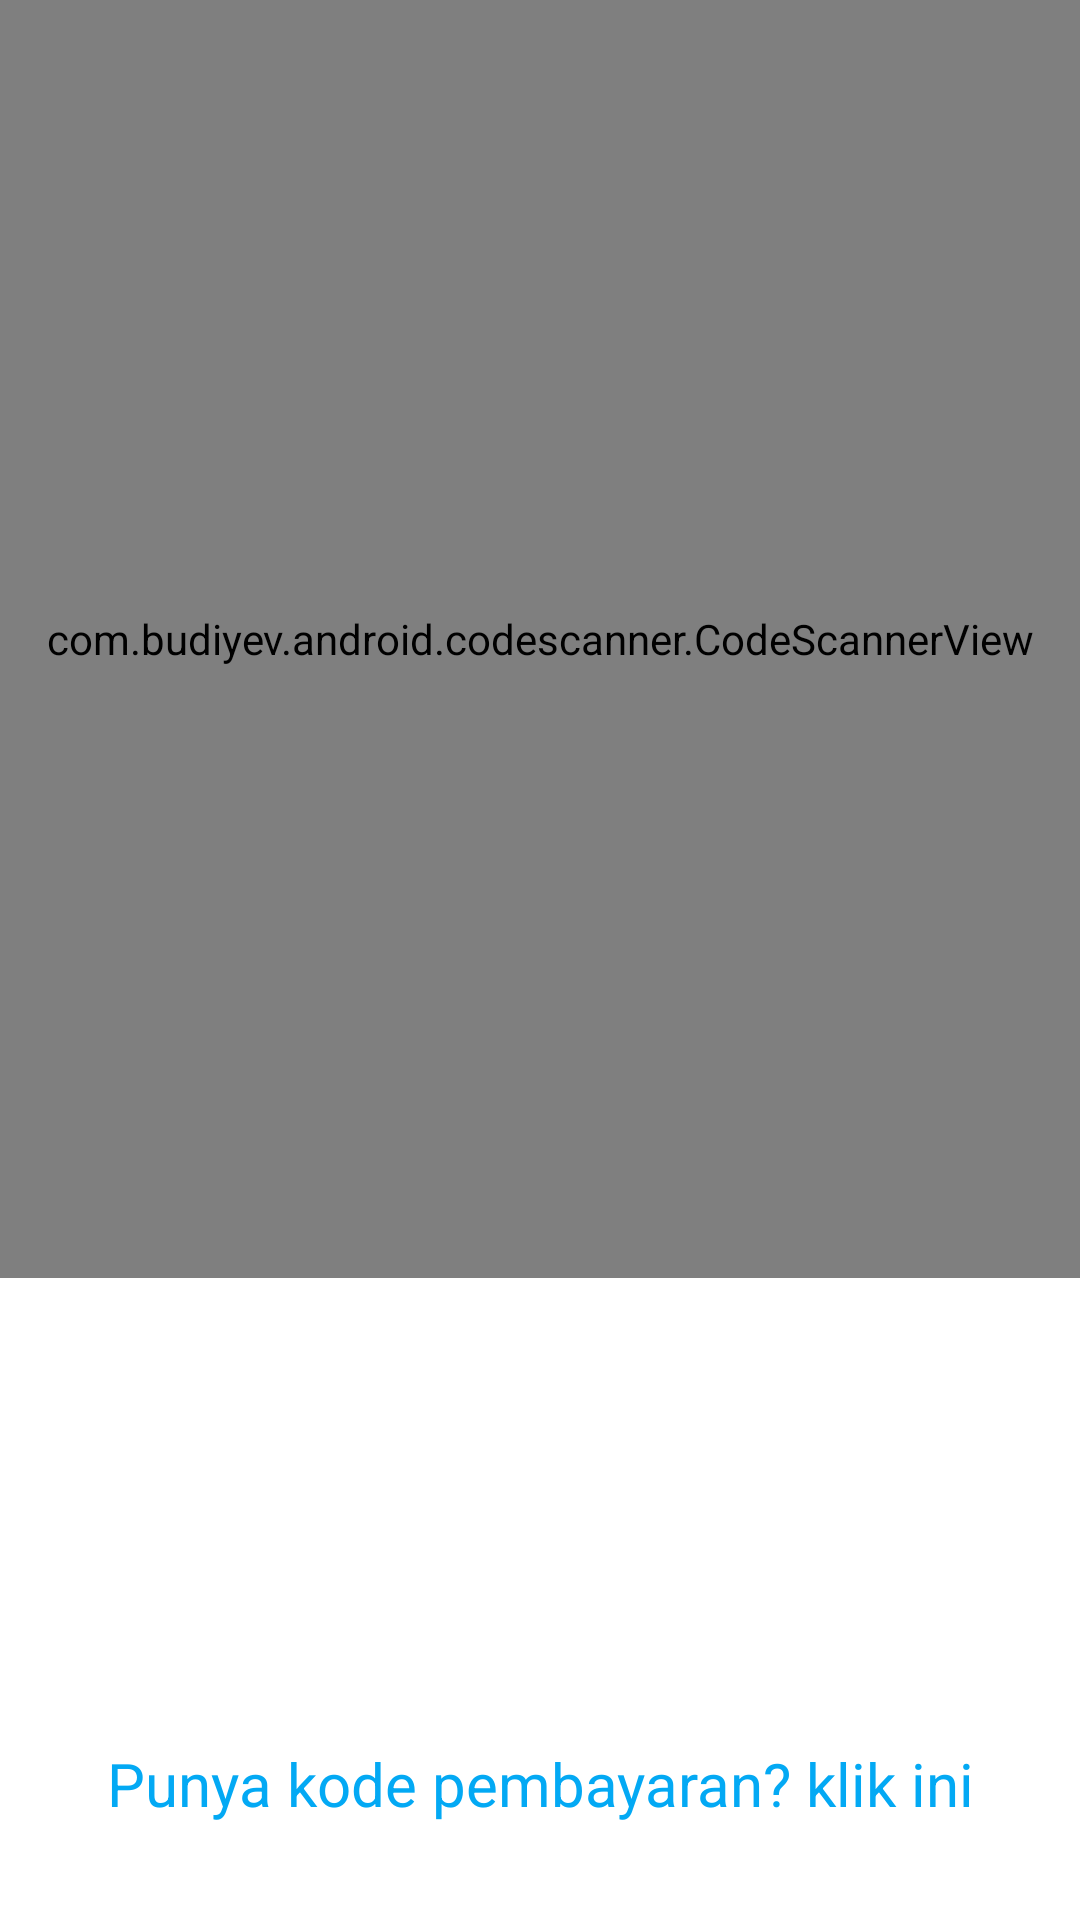

This screen was rendered from an Android layout file. Write that file and the resources it references.
<!-- AndroidManifest.xml: application theme Theme.BenFintechResponsi -->
<!-- res/layout/fragment_payment.xml -->
<?xml version="1.0" encoding="utf-8"?>
<FrameLayout xmlns:android="http://schemas.android.com/apk/res/android"
    xmlns:tools="http://schemas.android.com/tools"
    android:layout_width="match_parent"
    android:layout_height="match_parent"
    xmlns:app="http://schemas.android.com/apk/res-auto"
    tools:context=".fragments.PaymentFragment">


    <com.budiyev.android.codescanner.CodeScannerView
        android:id="@+id/scanner_view"
        android:layout_width="match_parent"
        android:layout_height="426dp"
        app:autoFocusButtonColor="@color/white"
        app:autoFocusButtonVisible="true"
        app:flashButtonColor="@color/white"
        app:flashButtonVisible="true" />

    <TextView
        android:id="@+id/tvkode"
        android:layout_width="match_parent"
        android:layout_height="59dp"
        android:layout_gravity="bottom"
        android:text="Punya kode pembayaran? klik ini"
        android:textAlignment="center"
        android:textColor="#03A9F4"
        android:textSize="20sp"
        tools:ignore="RtlCompat" />


</FrameLayout>
<!-- resources referenced by this layout -->
<resources>
  <style name="Theme.BenFintechResponsi" parent="Theme.MaterialComponents.Light.DarkActionBar">
          
          <item name="colorPrimary">#3F51B5</item>
          <item name="colorPrimaryVariant">@color/purple_700</item>
          <item name="colorOnPrimary">@color/white</item>
          
          <item name="colorSecondary">@color/teal_200</item>
          <item name="colorSecondaryVariant">@color/teal_700</item>
          <item name="colorOnSecondary">@color/black</item>
          
          <item name="android:statusBarColor" tools:targetApi="l">?attr/colorPrimaryVariant</item>
          
      </style>
  <!-- not gathered from this repository: default colours our renderer supplied (Android Studio template values) -->
  <color name="purple_700">#FF3700B3</color>
  <color name="teal_200">#FF03DAC5</color>
  <color name="teal_700">#FF018786</color>
  <color name="black">#FF000000</color>
  <color name="white">#FFFFFFFF</color>
</resources>
